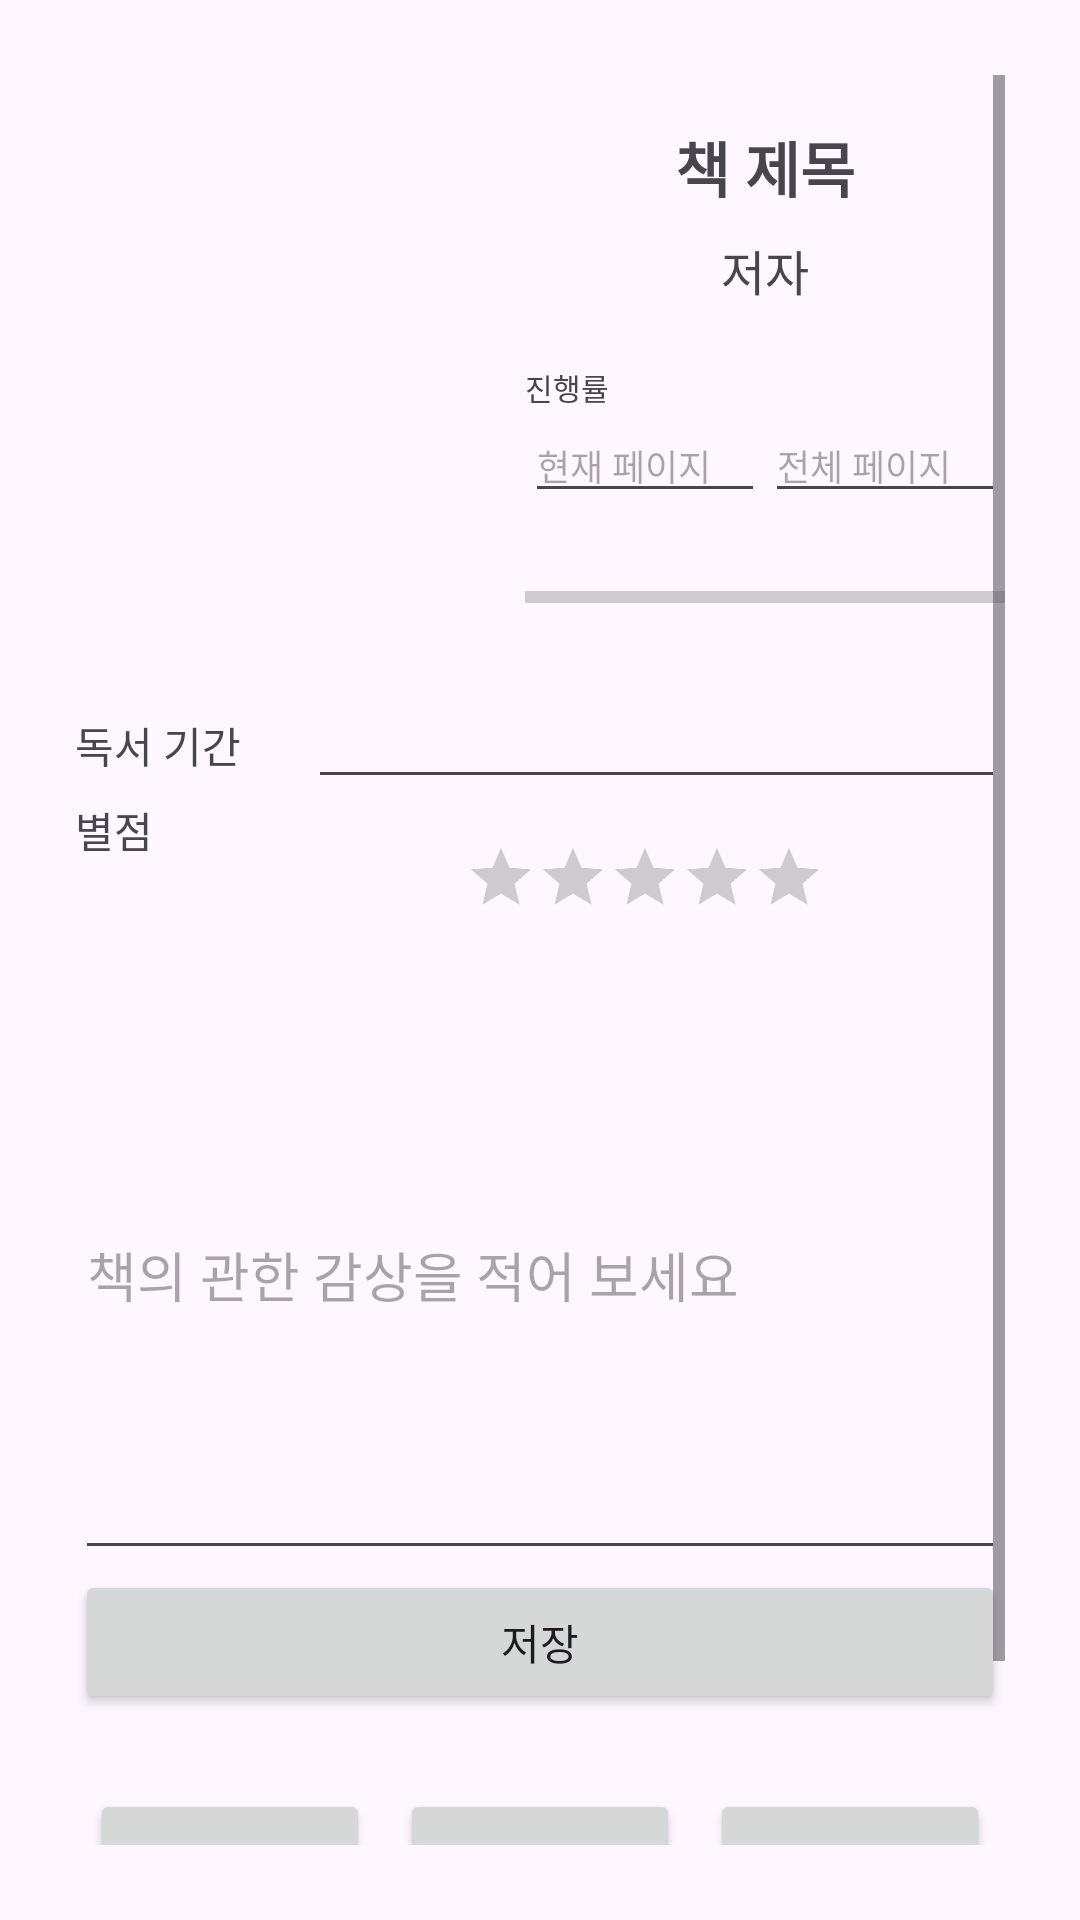

Produce the Android XML layout that renders to this screen, including the resource entries it uses.
<!-- AndroidManifest.xml: application theme Theme.Chectime -->
<!-- res/layout/fragment_saved_book.xml -->
<?xml version="1.0" encoding="utf-8"?>
<ScrollView xmlns:android="http://schemas.android.com/apk/res/android"
    android:layout_width="match_parent"
    android:layout_height="match_parent"
    android:padding="25dp">

    
    <LinearLayout
        android:layout_width="match_parent"
        android:layout_height="wrap_content"
        android:orientation="vertical">

        
        <LinearLayout
            android:layout_width="match_parent"
            android:layout_height="wrap_content"
            android:orientation="horizontal">

            <ImageView
                android:id="@+id/sb_cover"
                android:layout_width="150dp"
                android:layout_height="200dp"
                android:scaleType="fitCenter" />

            <LinearLayout
                android:layout_width="0dp"
                android:layout_height="wrap_content"
                android:layout_weight="1"
                android:orientation="vertical">

                <TextView
                    android:id="@+id/sb_title"
                    android:layout_width="match_parent"
                    android:layout_height="wrap_content"
                    android:layout_marginTop="16dp"
                    android:text="책 제목"
                    android:textAlignment="center"
                    android:textSize="20sp"
                    android:textStyle="bold"
                    android:fontFamily="@font/laundrygothic"/>

                
                <TextView
                    android:id="@+id/sb_author"
                    android:layout_width="match_parent"
                    android:layout_height="wrap_content"
                    android:layout_marginTop="8dp"
                    android:text="저자"
                    android:textAlignment="center"
                    android:textSize="16dp"
                    android:fontFamily="@font/cocoa"
                    android:layout_marginBottom="20dp"/>

                <TextView
                    android:id="@+id/textView2"
                    android:layout_width="match_parent"
                    android:layout_height="wrap_content"
                    android:text="진행률"
                    android:textSize="10sp"
                    android:fontFamily="@font/cocoa"/>

                <LinearLayout
                    android:layout_width="wrap_content"
                    android:layout_height="wrap_content"
                    android:layout_marginBottom="20dp">

                    <EditText
                        android:id="@+id/editTextNumber"
                        android:layout_width="match_parent"
                        android:layout_height="wrap_content"
                        android:layout_weight="1"
                        android:ems="10"
                        android:inputType="number"
                        android:hint="현재 페이지"
                        android:textSize="12sp"
                        android:fontFamily="@font/cocoa"/>

                    <EditText
                        android:id="@+id/editTextNumber2"
                        android:layout_width="wrap_content"
                        android:layout_height="wrap_content"
                        android:layout_weight="1"
                        android:ems="10"
                        android:inputType="number"
                        android:hint="전체 페이지"
                        android:textSize="12sp"
                        android:fontFamily="@font/cocoa"/>

                </LinearLayout>

                <ProgressBar
                    android:id="@+id/progressBar"
                    style="?android:attr/progressBarStyleHorizontal"
                    android:layout_width="match_parent"
                    android:layout_height="match_parent" />

            </LinearLayout>

        </LinearLayout>

        
        <LinearLayout
            android:layout_width="match_parent"
            android:layout_height="wrap_content"
            android:orientation="vertical">

            <LinearLayout
                android:layout_width="match_parent"
                android:layout_height="wrap_content"
                android:orientation="horizontal">

                <TextView
                    android:id="@+id/textView3"
                    android:layout_width="wrap_content"
                    android:layout_height="wrap_content"
                    android:layout_weight="1"
                    android:text="독서 기간"
                    android:fontFamily="@font/cocoa"/>

                <EditText
                    android:id="@+id/sb_date"
                    android:layout_width="wrap_content"
                    android:layout_height="wrap_content"
                    android:layout_weight="1"
                    android:ems="10"
                    android:inputType="date"
                    android:fontFamily="@font/cocoa"/>
            </LinearLayout>

            <LinearLayout
                android:layout_width="match_parent"
                android:layout_height="wrap_content"
                android:orientation="horizontal">

                <TextView
                    android:id="@+id/textView4"
                    android:layout_width="wrap_content"
                    android:layout_height="wrap_content"
                    android:layout_weight="1"
                    android:text="별점"
                    android:fontFamily="@font/cocoa"/>

                <RatingBar
                    android:id="@+id/sb_rating"
                    android:layout_width="wrap_content"
                    android:layout_height="wrap_content"
                    android:layout_gravity="center"
                    android:max="5"
                    android:numStars="5"
                    android:scaleX="0.5"
                    android:scaleY="0.5"
                    android:stepSize="0.5" />
            </LinearLayout>

            <LinearLayout
                android:layout_width="match_parent"
                android:layout_height="wrap_content"
                android:orientation="vertical">

                <EditText
                    android:id="@+id/sb_memo"
                    android:layout_width="match_parent"
                    android:layout_height="200dp"
                    android:hint="책의 관한 감상을 적어 보세요"
                    android:fontFamily="@font/cocoa"/>

                <Button
                    android:id="@+id/sb_save"
                    android:layout_width="match_parent"
                    android:layout_height="wrap_content"
                    android:text="저장"
                    android:fontFamily="@font/laundrygothic" />

            </LinearLayout>
        </LinearLayout>

        
        <LinearLayout
            android:layout_width="match_parent"
            android:layout_height="wrap_content"
            android:gravity="center"
            android:orientation="horizontal"
            android:weightSum="3"
            android:paddingTop="20dp"
            android:layout_marginBottom="65dp">

            <Button
                android:id="@+id/btn_read"
                android:layout_width="0dp"
                android:layout_height="wrap_content"
                android:layout_weight="1"
                android:text="다 읽었어요"
                android:layout_margin="5dp"
                android:textSize="12dp"
                android:fontFamily="@font/laundrygothic" />

            <Button
                android:id="@+id/btn_reading"
                android:layout_width="0dp"
                android:layout_height="wrap_content"
                android:layout_weight="1"
                android:text="읽고 있어요"
                android:layout_margin="5dp"
                android:textSize="12dp"
                android:fontFamily="@font/laundrygothic"/>

            <Button
                android:id="@+id/btn_to_read"
                android:layout_width="0dp"
                android:layout_height="wrap_content"
                android:layout_weight="1"
                android:text="읽고 싶어요"
                android:layout_margin="5dp"
                android:textSize="12dp"
                android:fontFamily="@font/laundrygothic" />

        </LinearLayout>

    </LinearLayout>

</ScrollView>
<!-- resources referenced by this layout -->
<resources>
  <style name="Theme.Chectime" parent="Base.Theme.Chectime" />
  <style name="Base.Theme.Chectime" parent="Theme.Material3.DayNight.NoActionBar">
          
          
      </style>
</resources>
